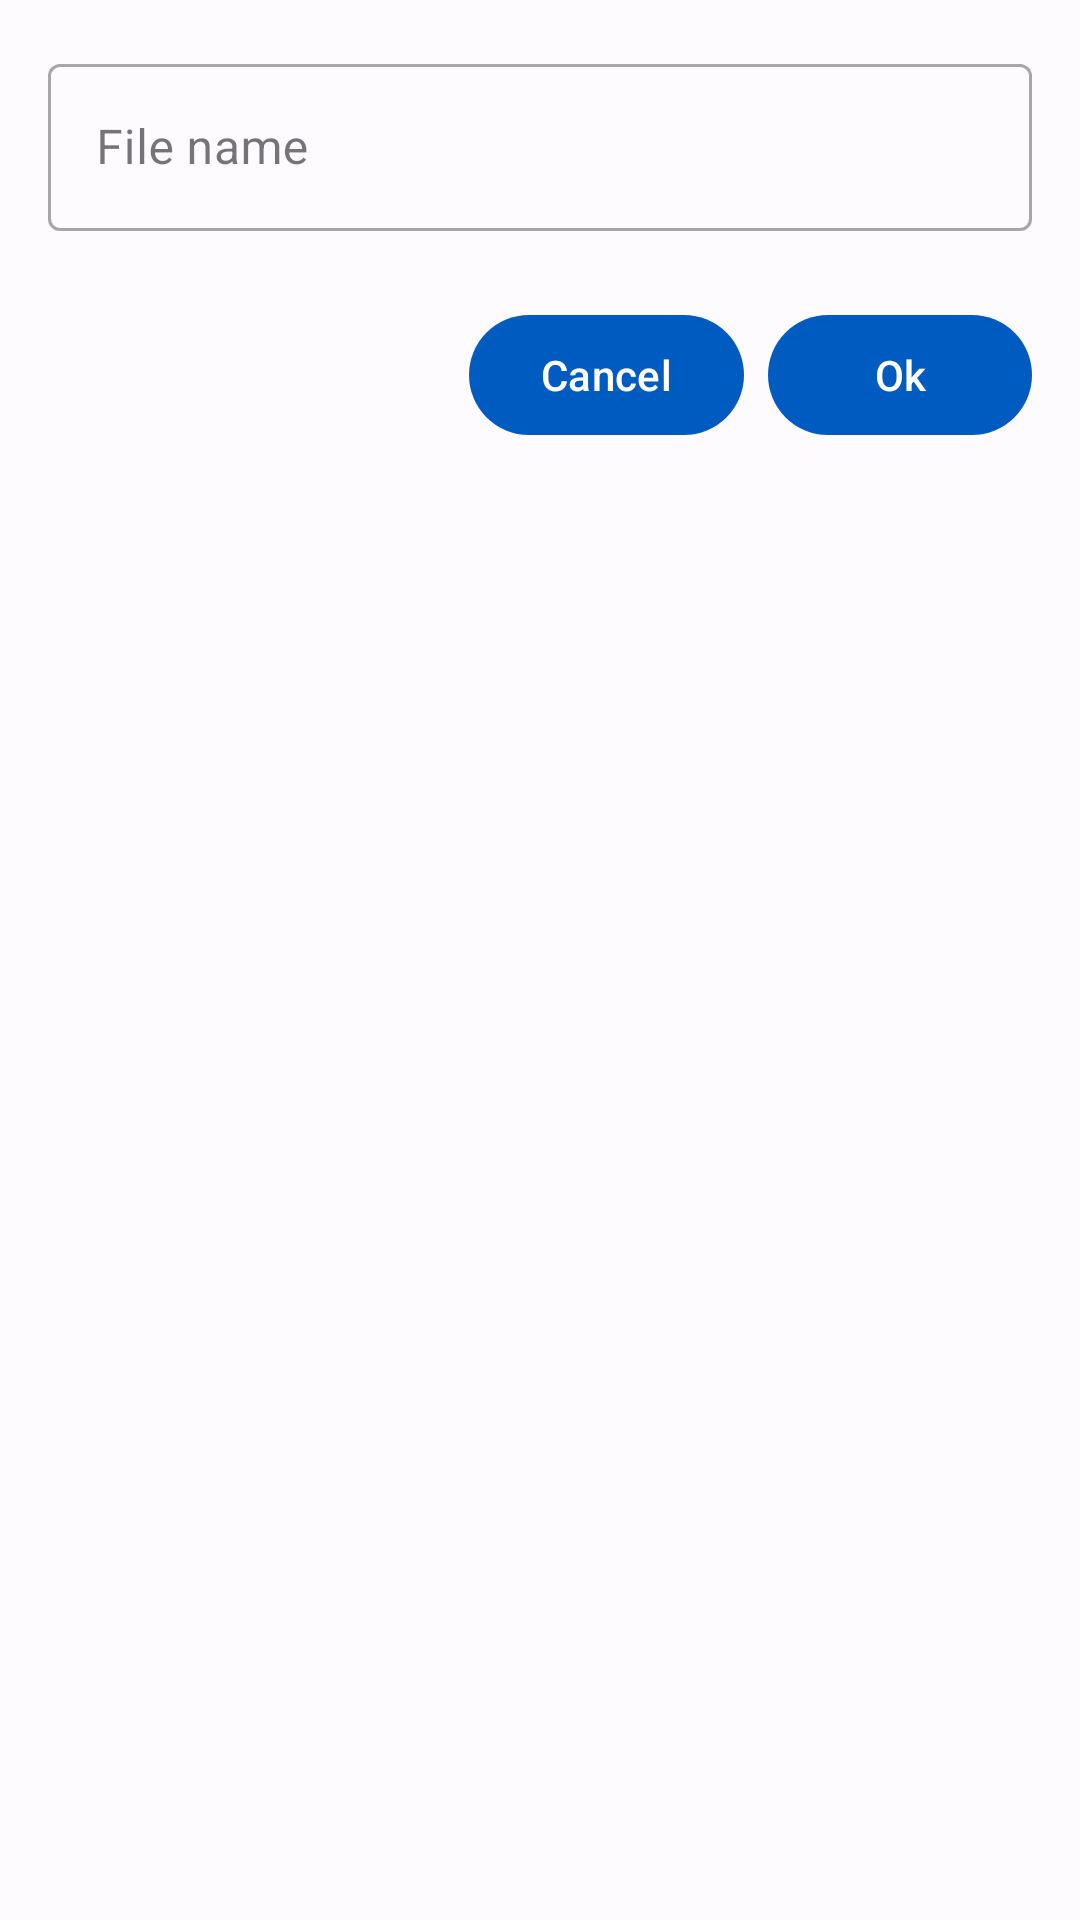

Produce the Android XML layout that renders to this screen, including the resource entries it uses.
<!-- AndroidManifest.xml: application theme Theme.ImageToPdf -->
<!-- res/layout/rename_file_dialog.xml -->
<?xml version="1.0" encoding="utf-8"?>

<androidx.constraintlayout.widget.ConstraintLayout xmlns:android="http://schemas.android.com/apk/res/android"
    xmlns:app="http://schemas.android.com/apk/res-auto"
    android:layout_width="match_parent"
    android:layout_height="wrap_content"
    android:padding="@dimen/dimen_16">

        <com.google.android.material.textfield.TextInputLayout
            android:id="@+id/file_input"
            style="@style/Widget.MaterialComponents.TextInputLayout.OutlinedBox"
            android:layout_width="0dp"
            android:layout_height="wrap_content"
            android:background="@android:color/transparent"
            android:hint="@string/file_name"
            app:endIconMode="clear_text"
            app:helperTextEnabled="true"
            app:helperTextTextColor="@android:color/holo_red_dark"
            app:layout_constraintEnd_toEndOf="parent"
            app:layout_constraintStart_toStartOf="parent"
            app:layout_constraintTop_toTopOf="parent">

            <com.google.android.material.textfield.TextInputEditText
                android:layout_width="match_parent"
                android:layout_height="match_parent"
                android:maxLines="2"
                android:inputType="text"
                android:imeOptions="actionDone"/>

        </com.google.android.material.textfield.TextInputLayout>

        <com.google.android.material.button.MaterialButton
            android:id="@+id/ok"
            android:layout_width="wrap_content"
            android:layout_height="wrap_content"
            android:text="Ok"
            app:layout_constraintEnd_toEndOf="parent"
            app:layout_constraintTop_toBottomOf="@id/file_input"
            android:layout_marginTop="@dimen/dimen_24"/>

    <com.google.android.material.button.MaterialButton
        android:id="@+id/cancel"
        android:layout_width="wrap_content"
        android:layout_height="wrap_content"
        android:text="Cancel"
        app:layout_constraintEnd_toStartOf="@id/ok"
        android:layout_marginEnd="8dp"
        app:layout_constraintTop_toBottomOf="@id/file_input"
        android:layout_marginTop="@dimen/dimen_24"/>




</androidx.constraintlayout.widget.ConstraintLayout>
<!-- resources referenced by this layout -->
<resources>
  <dimen name="dimen_16">16dp</dimen>
  <dimen name="dimen_24">24dp</dimen>
  <string name="file_name">File name</string>
  <color name="md_theme_light_primary">#005BC0</color>
  <color name="md_theme_light_onPrimary">#FFFFFF</color>
  <color name="md_theme_light_primaryContainer">#D8E2FF</color>
  <color name="md_theme_light_onPrimaryContainer">#001A41</color>
  <color name="md_theme_light_secondary">#565E71</color>
  <color name="md_theme_light_onSecondary">#FFFFFF</color>
  <color name="md_theme_light_secondaryContainer">#DBE2F9</color>
  <color name="md_theme_light_onSecondaryContainer">#131B2C</color>
  <color name="md_theme_light_tertiary">#715574</color>
  <color name="md_theme_light_onTertiary">#FFFFFF</color>
  <color name="md_theme_light_tertiaryContainer">#FBD7FC</color>
  <color name="md_theme_light_onTertiaryContainer">#29132D</color>
  <color name="md_theme_light_error">#BA1A1A</color>
  <color name="md_theme_light_errorContainer">#FFDAD6</color>
  <color name="md_theme_light_onError">#FFFFFF</color>
  <color name="md_theme_light_onErrorContainer">#410002</color>
  <color name="md_theme_light_background">#FEFBFF</color>
  <color name="md_theme_light_onBackground">#1B1B1F</color>
  <color name="md_theme_light_surface">#FEFBFF</color>
  <color name="md_theme_light_onSurface">#1B1B1F</color>
  <color name="md_theme_light_surfaceVariant">#E1E2EC</color>
  <color name="md_theme_light_onSurfaceVariant">#44474F</color>
  <color name="md_theme_light_outline">#74777F</color>
  <color name="md_theme_light_inverseOnSurface">#F2F0F4</color>
  <color name="md_theme_light_inverseSurface">#303033</color>
  <color name="md_theme_light_inversePrimary">#ADC7FF</color>
</resources>
